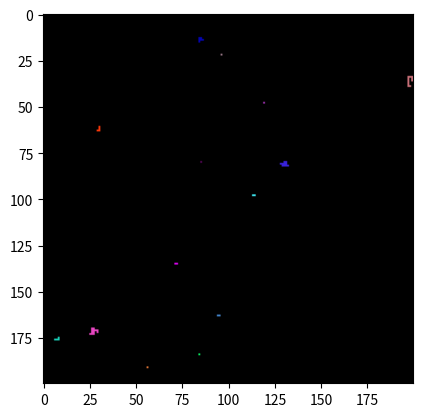
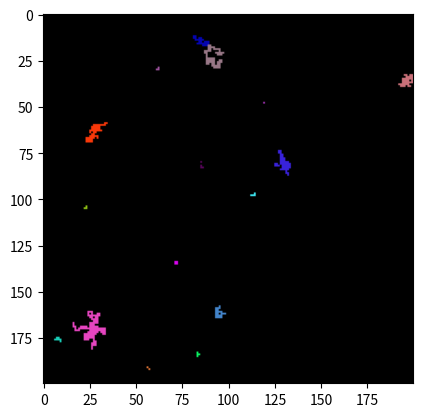
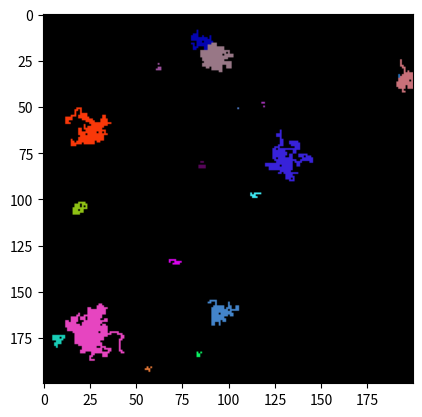
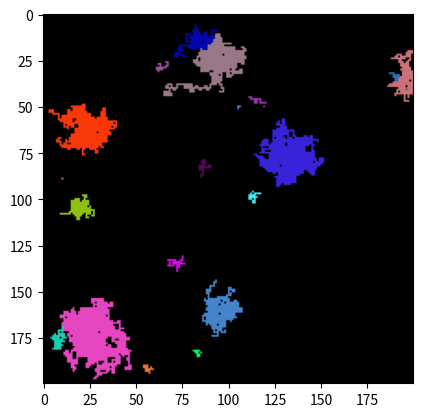
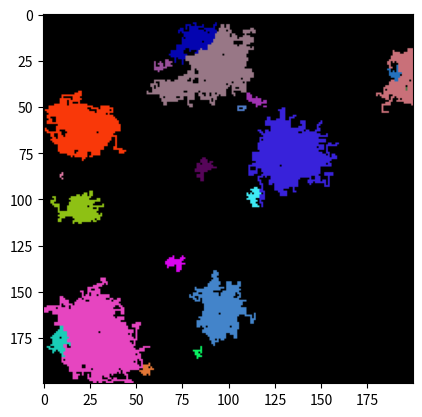
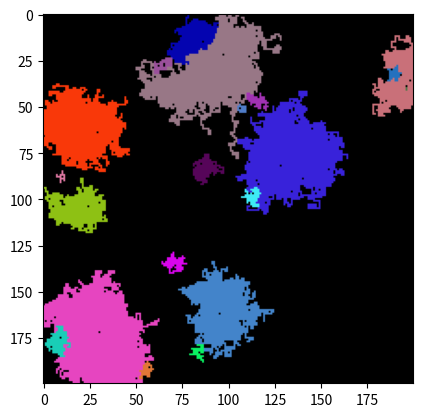
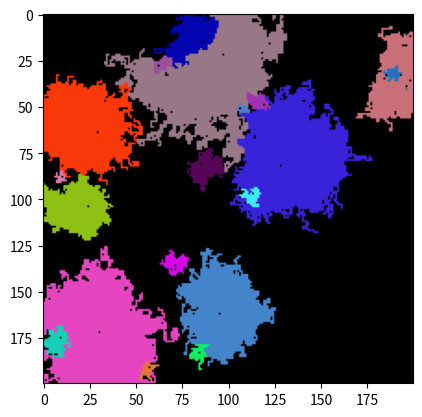
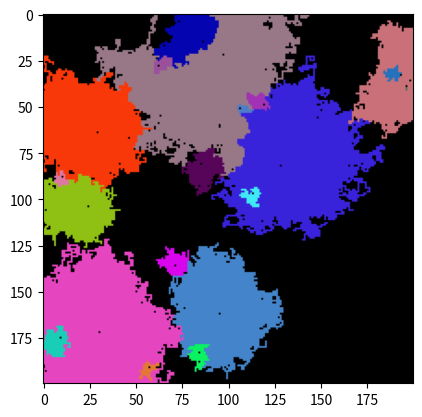
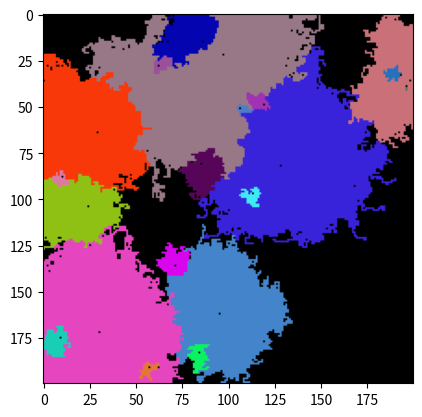
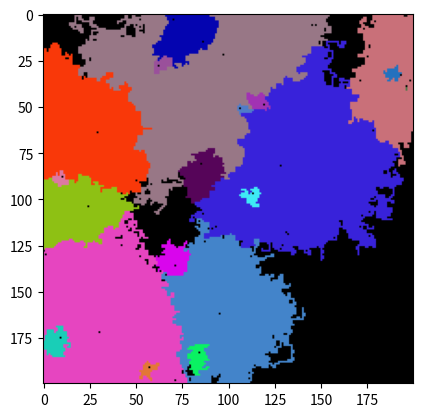

Recreate these plots in Python, in order.
import numpy as np
import matplotlib.pyplot as plt
class Province:

    '''Province class that contains the number of borders and contained resources'''

    def __init__(self):
        self.res = 0
        self.numBorders = 0

    def updateRes(capital, res):
        pass

class Actor:

    '''Actor class that contains the ID, capital position and dictionaries of its
    provinces and borders'''
    def __init__(self,actorNum,pos):
        self.actorNum = actorNum
        self.capital = pos
        self.provinces = {}
        self.borders = {pos: Province()}
        self.probexpand =  np.random.ranf()/2# probability to expand

    def addProvince(self, pos, province, warObj):
        numborders = warObj.numBorder(self.actorNum, pos) #get number of borders
        warObj.image[pos[0],pos[1],:] = warObj.dictCols[self.actorNum] #reset value in color map
        province.borders = numborders
        if numborders:#add t dictionaries
            self.borders[pos] = province
        self.provinces[pos] = province

    def removeProvince(self, pos):#pretty straightforward. removes from dictionaries and returns province
        if pos in self.borders:
            borders.pop(pos)
        return provinces.pop(pos)



class War2D:
    """Implements Conway's Game of Life."""
    initStage= True
    numberProvinces = 0
    def __init__(self, boardSize, numberPlayers):
        """Initializes the attributes.

        """
        self.boardSize = boardSize
        self.totalSquares = boardSize**2
        self.numberPlayers = numberPlayers
        self.npBoard = np.zeros((boardSize,boardSize), np.uint32)#board of actor ID and positions of provinces
        self.actorDict = {}
        self.dictCols = {0:(0.,0.,0.)}#dictionary relating actor ID and color
        positions = np.random.choice(boardSize*boardSize, numberPlayers)#randomly initialize actors
        for i,v in enumerate(positions):#make the actors and add them to variables
            pos = (v%boardSize,v//boardSize)
            self.actorDict[i+1] = Actor(i+1,pos)
            self.npBoard[pos] = i+1
            self.dictCols[i+1] = [np.random.ranf(),np.random.ranf(),np.random.ranf()]
            self.numberProvinces += 1

        self.image = np.zeros((boardSize, boardSize,3), np.float32)#create graphical display board
        # for i,v in enumerate(self.npBoard):
        #     for j,w in enumerate(v):
        #         self.image[i,j,:] = self.dictCols[w]
        print(self.image)

    def show(self):#show the current state of the board
        plt.imshow(self.image)
        plt.show()
    def getneighbors(self,pos):#get the neighbors of a position
        boolarr = [pos[0]>0,pos[0]<self.boardSize-1,pos[1]>0,pos[1]<self.boardSize-1]
        posarr = [(pos[0]-1,pos[1]),(pos[0]+1,pos[1]),(pos[0],pos[1]-1),(pos[0],pos[1]+1)]
        return [posarr[i] for i,v in enumerate(boolarr) if v]

    def numBorder(self,num, pos):#get the neighbors that are different from the given number
        if self.npBoard[pos] != num:
            print(self.npBoard[pos])
            print(num)
            print('ACTOR NUM DOES NOT MATCH POS')
        neighbors = self.getneighbors(pos)
        borders = 0
        for i in neighbors:
            if self.npBoard[i] != num:
                borders += 1
        return borders

    def numZero(self,pos): #get unoccupied neighbors
        neighbors = self.getneighbors(pos)
        borders = []
        for i in neighbors:
            if self.npBoard[i] == 0:
                borders.append(i)
        return borders


    def step(self):
        """Executes one time step."""
        if self.initStage:
            for i in self.actorDict.values():#loop through and expand actors. should be shuffled in future
                self.actorExpand(i)
            if self.numberProvinces == self.totalSquares:
                self.initStage = False
        else:
            print('DONE')


        # if self.prepStage:
            # pass
        # if self.battleStage:
            # pass

    def actorExpand(self,actor):
        borderList = list(actor.borders.keys())
        for i in borderList:
            pBool, pos = self.provinceExpand(i, actor.actorNum,actor.probexpand)
            while pBool:#keep expanding until the probablity returns false
                self.npBoard[pos] = actor.actorNum
                actor.addProvince(pos, Province(),self)
                self.numberProvinces += 1
                pBool, pos = self.provinceExpand(pos, actor.actorNum,actor.probexpand)

    def provinceExpand(self,pos, num,prob):
        if prob < np.random.ranf():
            borderList = self.numZero(pos)
            if len(borderList):
                choice = np.random.choice(len(borderList),1)
                return True, borderList[choice[0]]
        return False, None

    def interactBattle():
        pass
    def battle():
        pass
if __name__ == "__main__":

    mywar = War2D(200, 20)
    for i in range(10):
        mywar.step()
        mywar.show()
